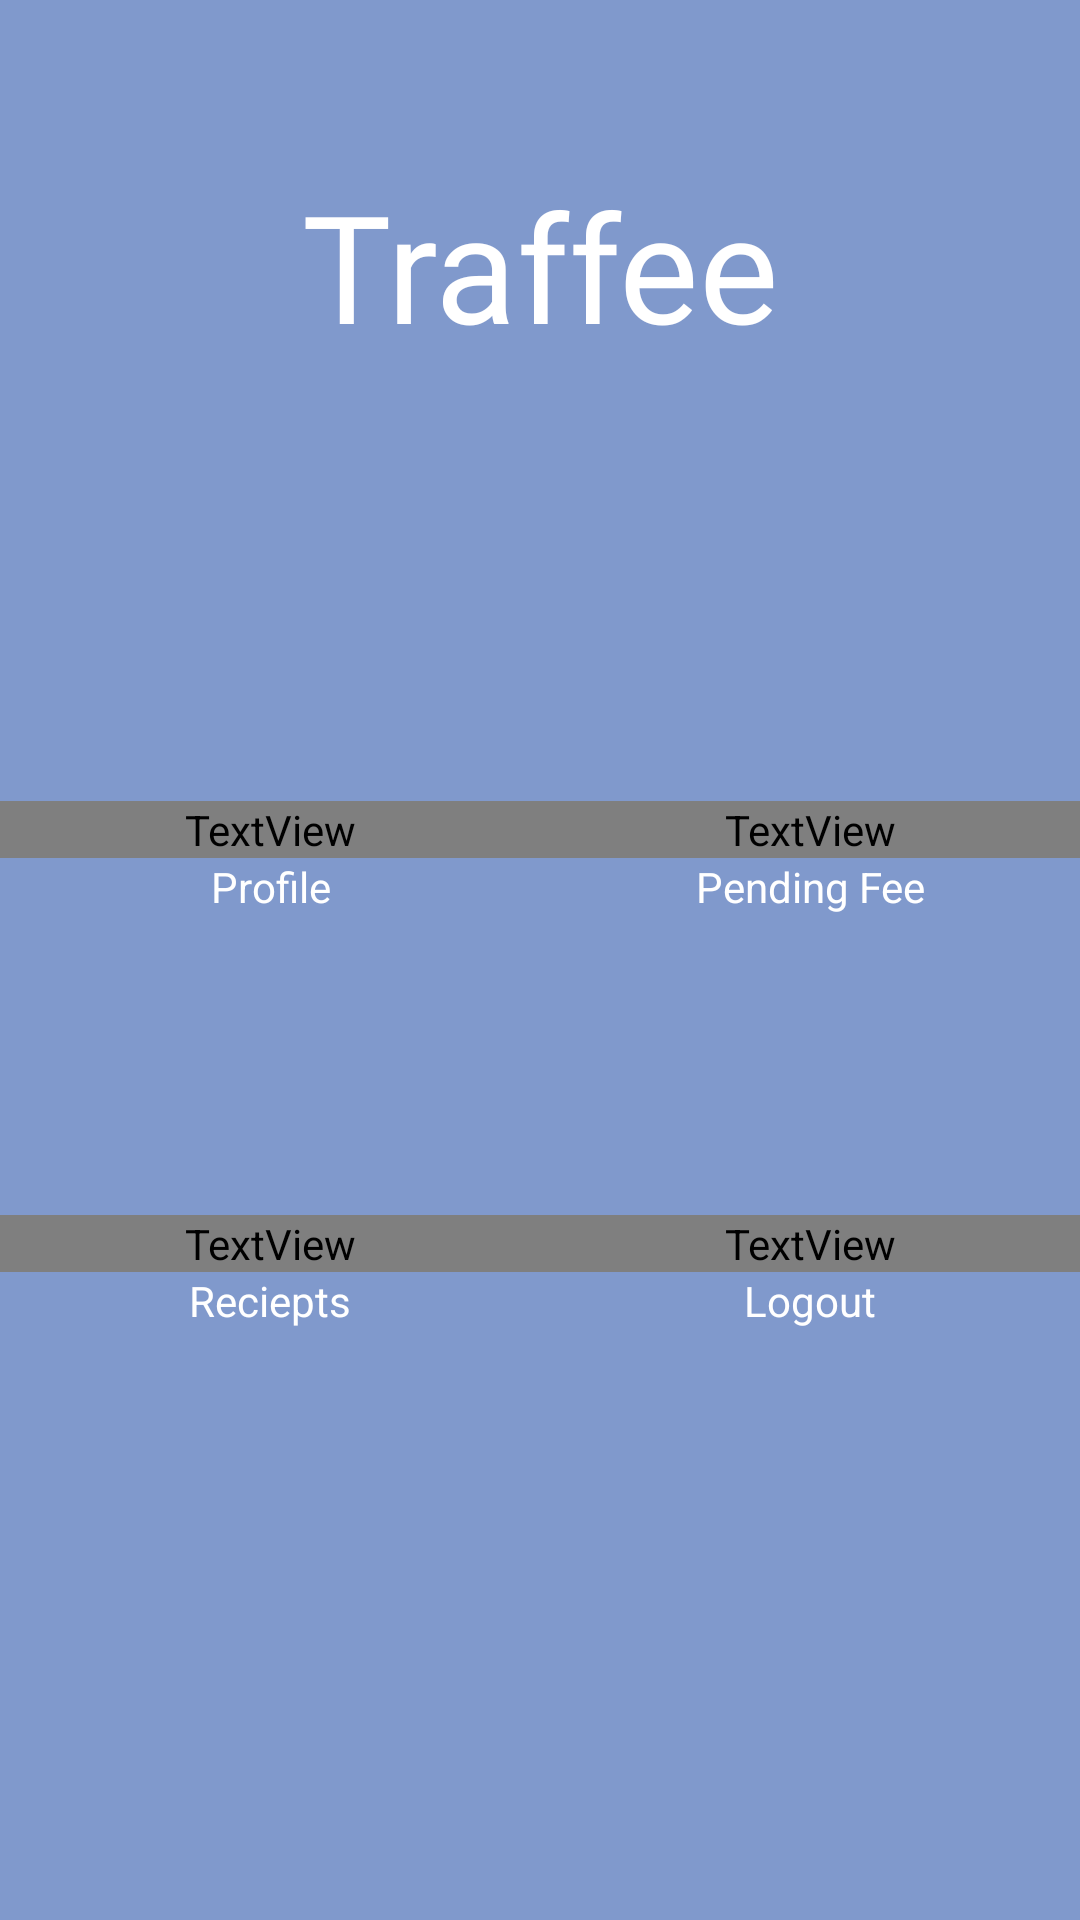

Android layout source for this screen:
<!-- AndroidManifest.xml: application theme AppTheme -->
<!-- res/layout/activity_udashboard.xml -->
<?xml version="1.0" encoding="utf-8"?>
<RelativeLayout xmlns:android="http://schemas.android.com/apk/res/android"
    android:layout_width="match_parent"
    android:layout_height="match_parent"
    android:background="#8099CC">
    <LinearLayout
        android:layout_width="match_parent"
        android:layout_height="wrap_content"
        android:id="@+id/l0"
        android:paddingTop="55dp"
        android:paddingLeft="25dp"
        android:paddingRight="25dp">
        <TextView
            android:id="@+id/logo"
            android:layout_width="match_parent"
            android:layout_height="wrap_content"
            android:layout_marginBottom="25dp"
            android:gravity="center"
            android:text="Traffee"
            android:textAllCaps="false"
            android:textColor="@color/white"
            android:fontFamily="@font/calligraphy"
            android:textSize="50dp" />
    </LinearLayout>
    <RelativeLayout
        android:layout_width="match_parent"
        android:layout_height="wrap_content"
        android:layout_centerHorizontal="true"
        android:layout_centerVertical="true"
        >

    <LinearLayout
        android:layout_width="match_parent"
        android:layout_height="wrap_content"
        android:layout_marginTop="50dp"
        android:orientation="horizontal"
        android:id="@+id/l1"
        android:paddingTop="20dp">


        <TextView
            android:id="@+id/i1"
            android:layout_width="match_parent"
            android:layout_height="wrap_content"
            android:gravity="center"
            android:fontFamily="@font/fontawesome"
            android:text="@string/profile"
            android:onClick="profile_user"
            android:textColor="@color/white"
            android:textSize="50dp"
            android:layout_weight="2" />

        <TextView
            android:id="@+id/Pendingfee"
            android:layout_width="match_parent"
            android:layout_height="wrap_content"
            android:layout_weight="2"
            android:clickable="true"
            android:fontFamily="@font/fontawesome"
            android:gravity="center"
            android:onClick="pendingfee_clicked"
            android:text="@string/pending"
            android:textColor="@color/white"
            android:textSize="50dp" />

    </LinearLayout>
    <LinearLayout
        android:layout_width="match_parent"
        android:layout_height="wrap_content"
        android:layout_below="@id/l1"
        android:id="@+id/l11"
        android:orientation="horizontal">

        <TextView
            android:layout_width="match_parent"
            android:layout_height="wrap_content"
            android:layout_weight="2"
            android:text="Profile"
            android:onClick="profile_user"
            android:textColor="@color/white"
            android:gravity="center"/>

        <TextView
            android:layout_width="match_parent"
            android:layout_height="wrap_content"
            android:layout_weight="2"
            android:gravity="center"
            android:onClick="pendingfee_clicked"
            android:text="Pending Fee"
            android:textColor="@color/white" />
    </LinearLayout>
    <LinearLayout
        android:layout_width="match_parent"
        android:layout_height="wrap_content"
        android:orientation="horizontal"
        android:id="@+id/l2"
        android:paddingTop="100dp"
        android:layout_below="@id/l11">

        <TextView
            android:id="@+id/i3"
            android:layout_width="match_parent"
            android:layout_height="wrap_content"
            android:layout_weight="2"
            android:fontFamily="@font/fontawesome"
            android:gravity="center"
            android:onClick="reciept_clicked"
            android:text="@string/reciepts"
            android:textColor="@color/white"
            android:textSize="50dp" />

        <TextView
            android:id="@+id/i4"
            android:layout_width="match_parent"
            android:layout_height="wrap_content"
            android:layout_weight="2"
            android:fontFamily="@font/fontawesome"
            android:gravity="center"
            android:onClick="logout_clicked"
            android:text="@string/logout"
            android:textColor="@color/white"
            android:textSize="50dp" />

    </LinearLayout>
    <LinearLayout
        android:layout_width="match_parent"
        android:layout_height="wrap_content"
        android:layout_below="@id/l2"
        android:id="@+id/l12"
        android:orientation="horizontal">

        <TextView
            android:layout_width="match_parent"
            android:layout_height="wrap_content"
            android:layout_weight="2"
            android:gravity="center"
            android:onClick="reciept_clicked"
            android:text="Reciepts"
            android:textColor="@color/white" />

        <TextView
            android:layout_width="match_parent"
            android:layout_height="wrap_content"
            android:layout_weight="2"
            android:gravity="center"
            android:onClick="logout_clicked"
            android:text="Logout"
            android:textColor="@color/white" />
    </LinearLayout>
        <ProgressBar
            android:id="@+id/progressBar"
            android:layout_width="100dp"
            android:layout_height="100dp"
            android:layout_centerInParent="true"
            android:visibility="invisible" />
    </RelativeLayout>
</RelativeLayout>
<!-- resources referenced by this layout -->
<resources>
  <color name="white">#fff</color>
  <string name="logout"></string>
  <string name="pending"></string>
  <string name="profile"></string>
  <string name="reciepts"></string>
  <style name="AppTheme" parent="Theme.AppCompat.Light.NoActionBar">
          
          <item name="colorPrimary">@color/colorPrimary</item>
          <item name="colorPrimaryDark">@color/colorPrimaryDark</item>
          <item name="colorAccent">@color/colorAccent</item>
      </style>
  <color name="colorPrimary">#3F51B5</color>
  <color name="colorPrimaryDark">#303F9F</color>
  <color name="colorAccent">#fff</color>
</resources>
